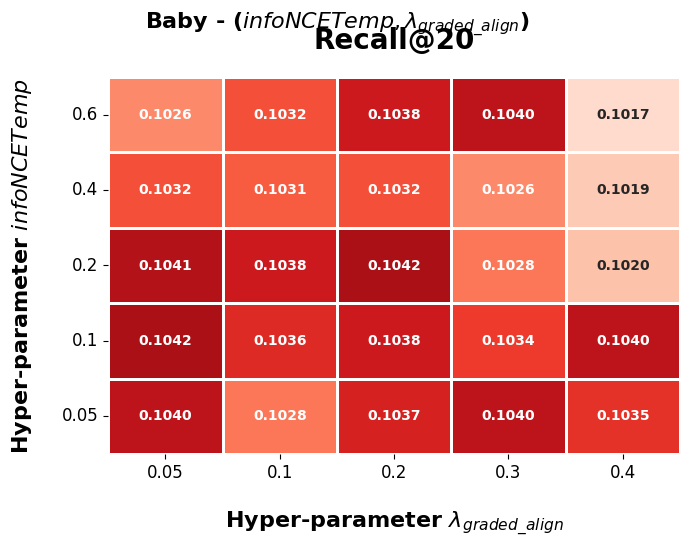

Source code (Python): (Note: this script raises an exception after producing the figure.)
import numpy as np
import matplotlib.pyplot as plt
import seaborn as sns

# 1. 准备更新后的 5x5 实验数据（来自您的表格）
lambda_graded_align_values = [0.05, 0.10, 0.20, 0.30, 0.40]
infoNCETemp_values = [0.05, 0.10, 0.20, 0.40, 0.60]

# 表格中的 Recall 数据
recall_data = np.array([
    # lambda_graded_align ->
    # 0.05    0.10    0.20    0.30    0.40
    [0.1040, 0.1028, 0.1037, 0.1040, 0.1035], # infoNCETemp = 0.05
    [0.1042, 0.1036, 0.1038, 0.1034, 0.1040], # infoNCETemp = 0.10
    [0.1041, 0.1038, 0.1042, 0.1028, 0.1020], # infoNCETemp = 0.20
    [0.1032, 0.1031, 0.1032, 0.1026, 0.1019], # infoNCETemp = 0.40
    [0.1026, 0.1032, 0.1038, 0.1040, 0.1017]  # infoNCETemp = 0.60
])

# 为了让Y轴从下往上递增，反转数据和标签的顺序
recall_data_reversed = np.flipud(recall_data)
infoNCETemp_labels_reversed = infoNCETemp_values[::-1]

# 2. 设置图形风格和背景色 (保持不变)
plt.style.use('default')
plt.rcParams['figure.facecolor'] = 'white'
plt.rcParams['axes.facecolor'] = 'white'

plt.figure(figsize=(7, 6))

# 3. 创建热力图 (保持风格不变)
sns.heatmap(
    recall_data_reversed,
    annot=True,
    fmt=".4f",
    cmap="Reds", # 保持原有风格
    cbar=False,  # 保持原有风格
    linewidths=1,
    linecolor='white',
    # 自动适应新数据的范围
    vmin=recall_data.min() - 0.0005,
    vmax=recall_data.max() + 0.0005,
    annot_kws={"size": 10, "fontweight": "bold"} # 保持原有风格
)

# 4. 設置軸標籤和標題 (更新为新参数)
plt.xlabel(r'Hyper-parameter $\lambda_{graded\_align}$', fontsize=16, fontweight='bold', labelpad=20)
plt.xticks(np.arange(len(lambda_graded_align_values)) + 0.5, lambda_graded_align_values, fontsize=12)

# 更新 Y 轴标签
plt.ylabel(r'Hyper-parameter $infoNCETemp$', fontsize=16, fontweight='bold', rotation=90, labelpad=20)
plt.yticks(np.arange(len(infoNCETemp_values)) + 0.5, infoNCETemp_labels_reversed, rotation=0, fontsize=12)

# 保持标题，更新副标题
plt.title('Recall@20', fontsize=20, fontweight='bold', pad=20)
plt.text(2, -0.7, r'Baby - ($infoNCETemp, \lambda_{graded\_align}$)', # 更新副标题以匹配新参数
         horizontalalignment='center', verticalalignment='center',
         fontsize=16, fontweight='bold', transform=plt.gca().transData)

plt.tight_layout(rect=[0, 0, 1, 0.95])

# 保存图片到文件
output_filename = './output/heatmap_baby_infonce_lambda.png'  # 更新文件名
plt.savefig(output_filename, dpi=300, bbox_inches='tight')

print(f"Heatmap has been saved to '{output_filename}'")
